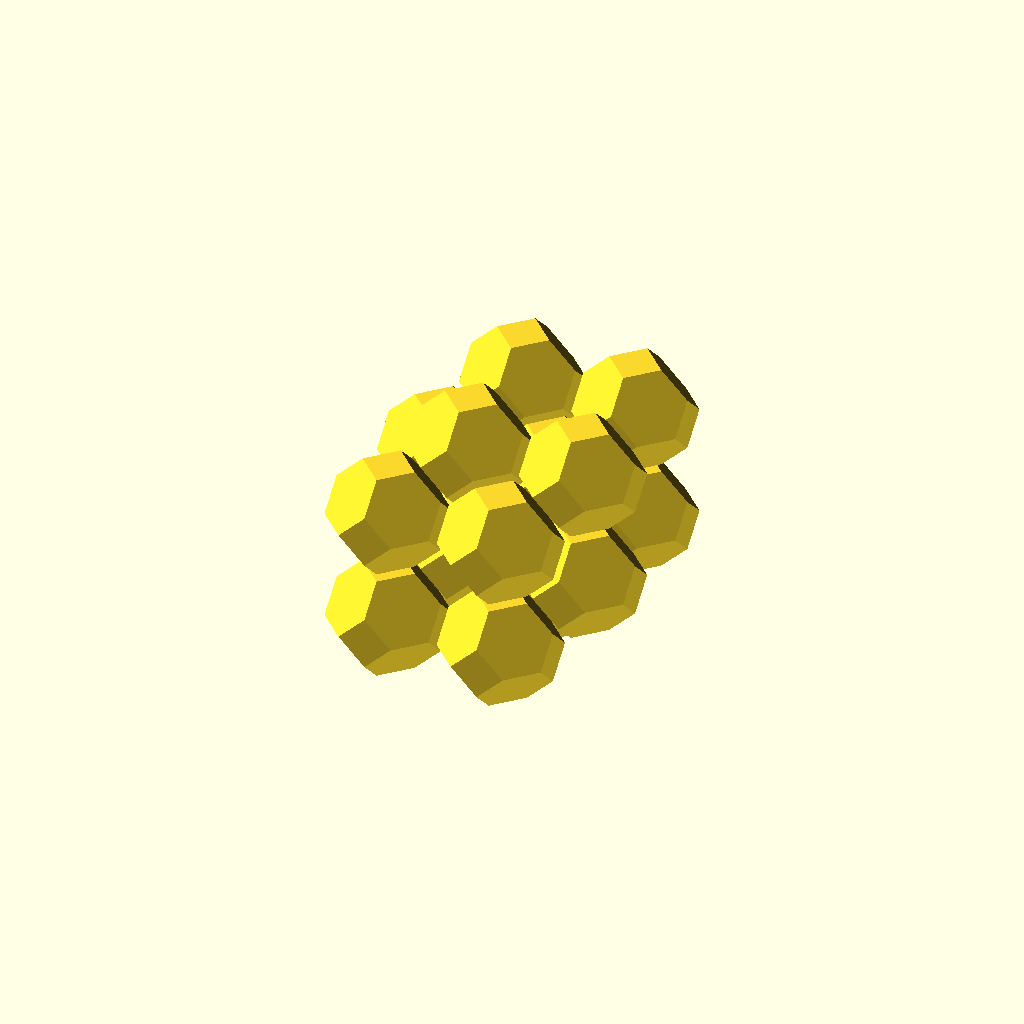
Cell 1 — every parameter at its default value.
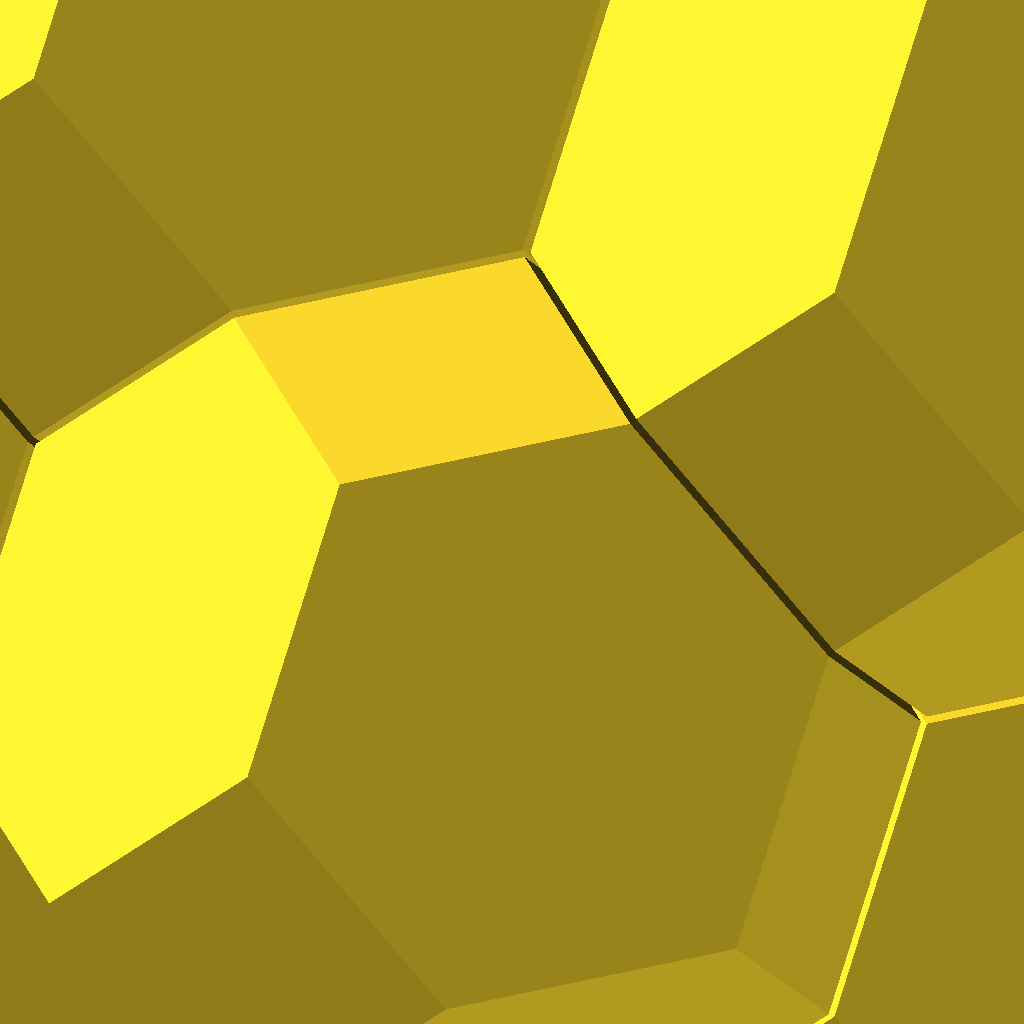
Cell 2: the same model with size = 50.
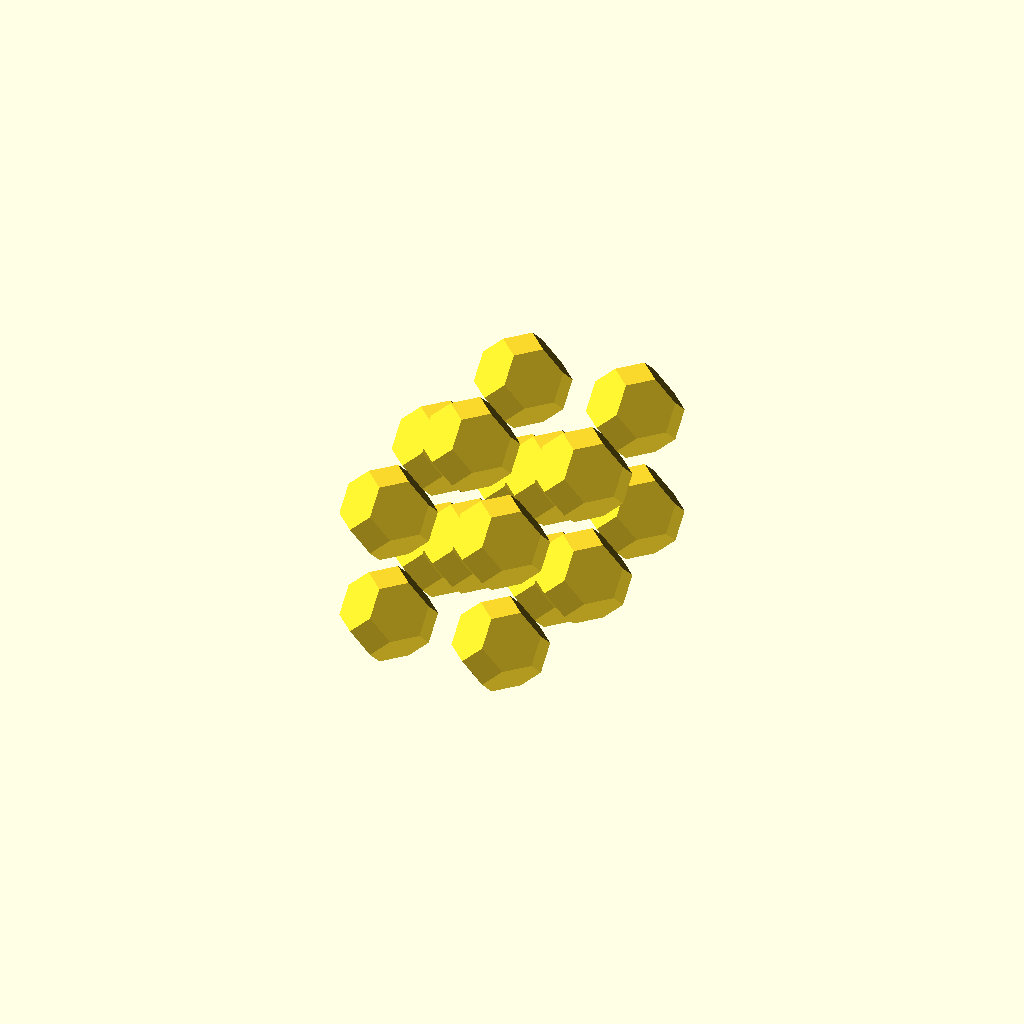
Cell 3: thick = 2 (everything else at default).
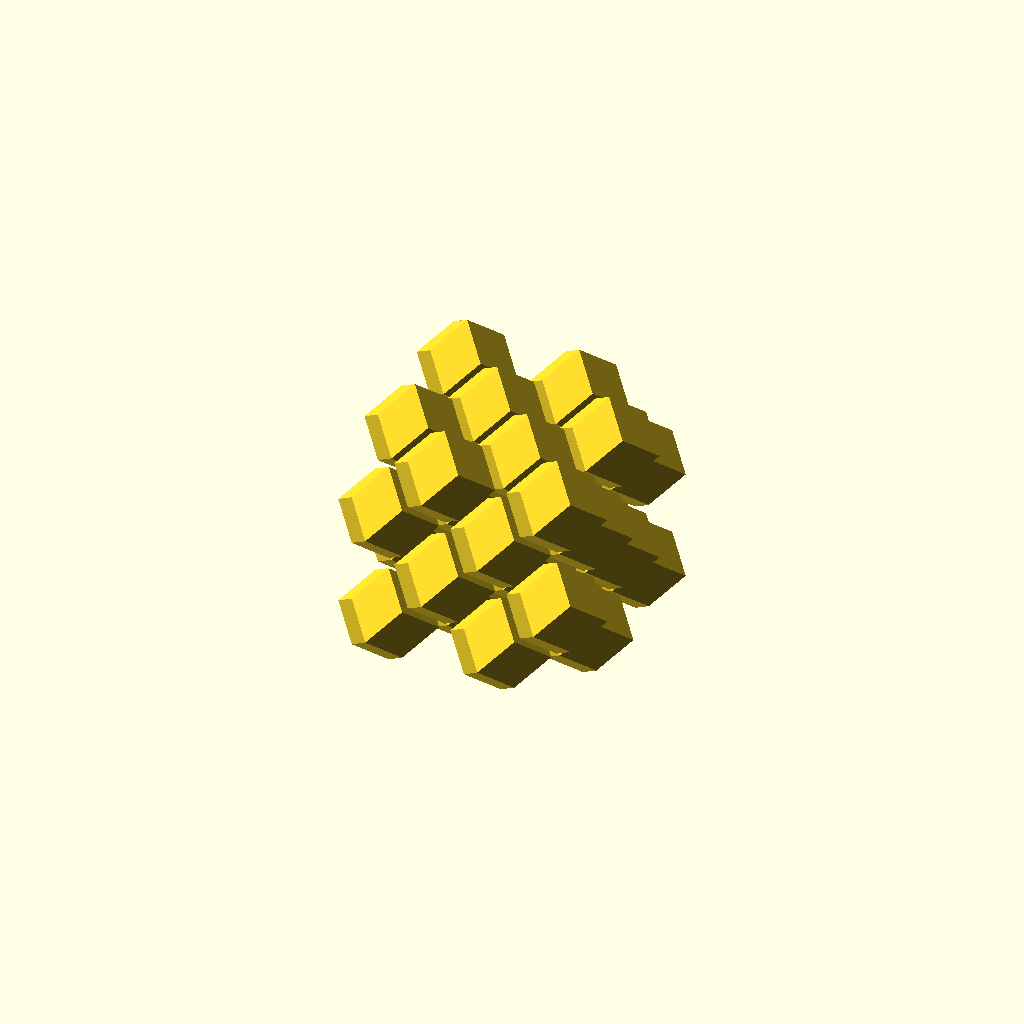
Cell 4: poly = 2 (everything else at default).
All cells are drawn from one camera (rotation 55°, 0°, 25°, orthographic, colour scheme Cornfield), so only the parameter changes between them.
Source of the model, inputs/thingiverse/files/thing-3092930/files/fill.scad:
//Size of a cavity
size=7; // [5:50]

//Wall thickness
thick = 0.5; //[0.5:0.1:2]

//Repetition
repeat = 2; // [1:50]

//Polyhedron type
poly=1; //[1:Truncated Octahedron=BCC, 2: Rhombohedron=FCC]

module rhombohedron(){
    render(){
        intersection(){
            cylinder(h=2,center=true,$fn=4);
            rotate([90,0,0])
                cylinder(h=2,center=true,$fn=4);
            rotate([0,90,0])
                cylinder(h=2,center=true,$fn=4);
        }
    }
}

module void_rhombo(size, thick, rep){
    thick0 = thick * sqrt(2);
    for(ix=[-rep[0]/2+0.25:rep[0]/2-0.75]){
        x = ix*size;
        for(iy=[-rep[1]/2+0.25:rep[1]/2-0.75]){
            y = iy*size;
            for(iz=[-rep[2]/2+0.25:rep[2]/2-0.75]){
                z = iz*size;
                translate([x,y,z]){
                    scale((size-thick0)/2){
                        rhombohedron();
                    }
                }
                translate([x,y+size/2,z+size/2]){
                    scale((size-thick0)/2){
                        rhombohedron();
                    }
                }
                translate([x+size/2,y,z+size/2]){
                    scale((size-thick0)/2){
                        rhombohedron();
                    }
                }
                translate([x+size/2,y+size/2,z]){
                    scale((size-thick0)/2){
                        rhombohedron();
                    }
                }
            }
        }
    }
}


        
module octahedron(){
    polyhedron(points=[[0,0,-1],[1,0,0],[0,1,0],[-1,0,0],[0,-1,0],[0,0,1]],faces=[[0,1,2],[0,2,3],[0,3,4],[0,4,1],[5,2,1],[5,3,2],[5,4,3],[5,1,4]]);
}


module truncocta(){
    render(){
        intersection(){
            scale(1.5)
                octahedron();
            scale(2)
                cube(center=true);
        }
    }
}


module void_truncocta(size, thick, rep=[1,1,1]){
    for(x=[-rep[0]/2+0.25:rep[0]/2-0.75]){
        for(y=[-rep[1]/2+0.25:rep[1]/2-0.75]){
            for(z=[-rep[2]/2+0.25:rep[2]/2-0.75]){
                translate([size*x,size*y,size*z])
                    scale((size-thick)/2)
                        truncocta();
                translate([size*(x+0.5),size*(y+0.5),size*(z+0.5)])
                    scale((size-thick)/2)
                        truncocta();
            }
        }
    }
}


if (poly==2)
    void_rhombo(size, thick, rep=[repeat,repeat,repeat]);
else   
    void_truncocta(size, thick, rep=[repeat,repeat,repeat]);
Parameter table extracted from the source (name, type, default, range or options):
size: number, default 7, range 5 to 50
thick: number, default 0.5, range 0.5 to 2, step 0.1
repeat: number, default 2, range 1 to 50
poly: number, default 1, options 1, 2
